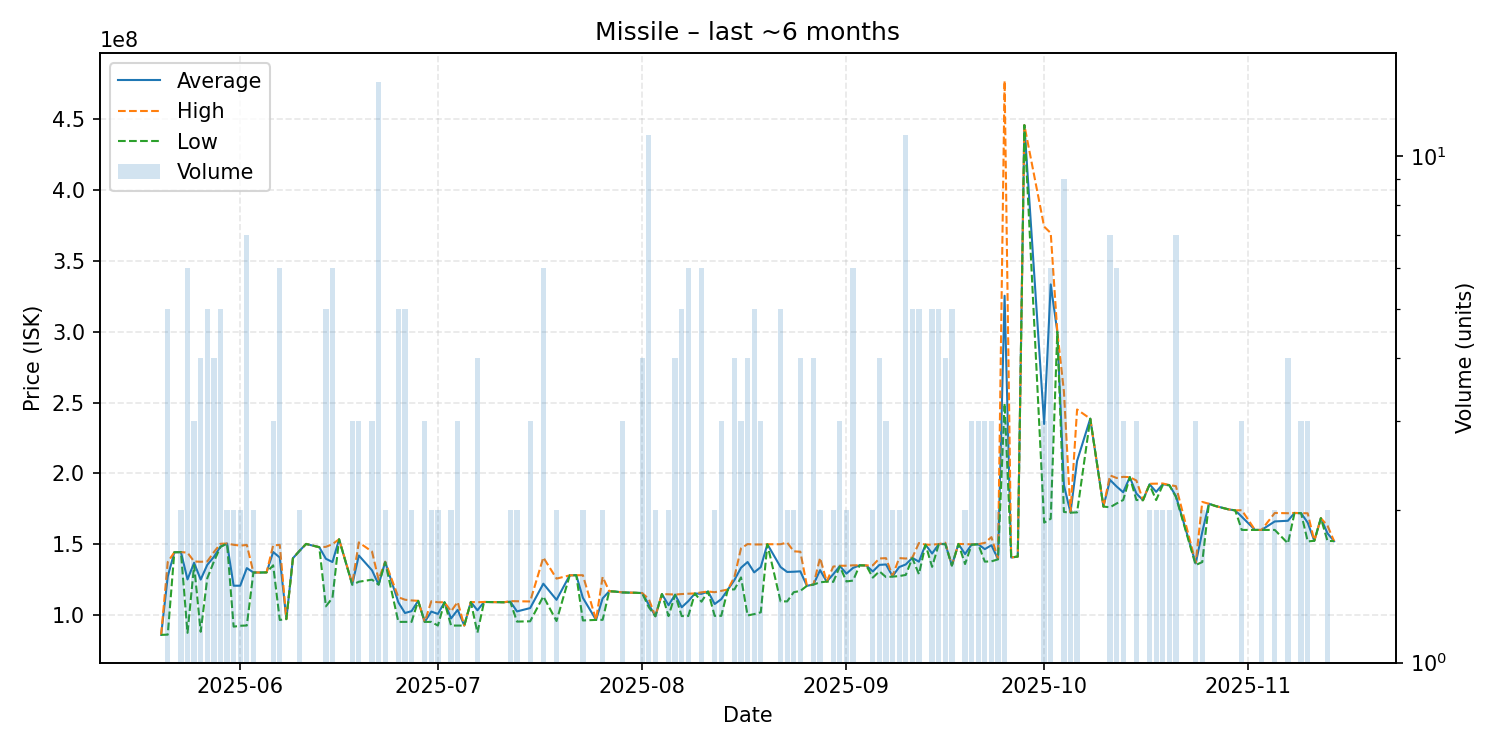

The table this chart was drawn from, first rows:
date, average, highest, lowest, order_count, volume
2025-05-20, 85850000, 85850000, 85850000, 1, 1
2025-05-21, 127042000, 137300000, 86010000, 5, 5
2025-05-22, 144200000, 144200000, 144200000, 1, 1
2025-05-23, 144350000, 144400000, 144300000, 2, 2
2025-05-24, 125026667, 143900000, 87280000, 6, 6
2025-05-25, 136800000, 137700000, 135000000, 3, 3
2025-05-26, 124935000, 137500000, 88040000, 4, 4
2025-05-27, 135320000, 137700000, 125900000, 5, 5
2025-05-28, 140950000, 144300000, 137600000, 4, 4
2025-05-29, 148260000, 150200000, 148000000, 4, 5
2025-05-30, 150400000, 150400000, 150400000, 2, 2
2025-05-31, 120580000, 149500000, 91660000, 2, 2
2025-06-01, 120595000, 148900000, 92290000, 2, 2
2025-06-02, 133021429, 149400000, 92475000, 7, 7
2025-06-03, 129950000, 130000000, 129900000, 2, 2
2025-06-04, 129900000, 129900000, 129900000, 1, 1
2025-06-05, 130000000, 130000000, 130000000, 1, 1
2025-06-06, 144400000, 149100000, 135000000, 3, 3
2025-06-07, 140513333, 149400000, 96380000, 6, 6
2025-06-08, 97000000, 97000000, 97000000, 1, 1
2025-06-09, 140000000, 140000000, 140000000, 1, 1
2025-06-10, 145250000, 145300000, 145200000, 2, 2
2025-06-11, 150100000, 150100000, 150100000, 1, 1
2025-06-13, 147800000, 147800000, 147800000, 1, 1
2025-06-14, 139620000, 148050000, 106000000, 5, 5
2025-06-15, 137316667, 149950000, 112050000, 6, 6
2025-06-16, 153400000, 153400000, 153400000, 1, 1
2025-06-18, 121500000, 122000000, 121250000, 3, 3
2025-06-19, 141933333, 151200000, 123400000, 3, 3
2025-06-21, 131466667, 144700000, 124850000, 3, 3
2025-06-22, 121428571, 124850000, 121300000, 9, 14
2025-06-23, 137400000, 137600000, 137200000, 2, 2
2025-06-25, 108806000, 112450000, 95030000, 5, 5
2025-06-26, 101298000, 110700000, 95030000, 5, 5
2025-06-27, 102615000, 110200000, 95030000, 2, 2
2025-06-28, 109900000, 109900000, 109900000, 1, 1
2025-06-29, 95030000, 95030000, 95030000, 1, 3
2025-06-30, 102315000, 109600000, 95030000, 2, 2
2025-07-01, 100670000, 108900000, 92440000, 2, 2
2025-07-02, 108900000, 108900000, 108900000, 1, 1
2025-07-03, 97465000, 102500000, 92430000, 2, 2
2025-07-04, 103543333, 109100000, 92430000, 3, 3
2025-07-05, 92430000, 92430000, 92430000, 1, 1
2025-07-06, 109100000, 109100000, 109100000, 1, 1
2025-07-07, 103202500, 108900000, 87410000, 4, 4
2025-07-08, 109100000, 109100000, 109100000, 1, 1
2025-07-11, 108900000, 108900000, 108900000, 1, 1
2025-07-12, 109350000, 109700000, 109000000, 2, 2
2025-07-13, 102415000, 109600000, 95230000, 2, 2
2025-07-15, 104783333, 109450000, 95450000, 3, 3
2025-07-17, 122000000, 140550000, 113050000, 5, 6
2025-07-19, 110620000, 125600000, 95640000, 2, 2
2025-07-21, 127900000, 127900000, 127900000, 1, 1
2025-07-22, 128000000, 128000000, 128000000, 1, 1
2025-07-23, 112020000, 128000000, 96040000, 2, 2
2025-07-25, 96430000, 96430000, 96430000, 1, 1
2025-07-26, 111635000, 126800000, 96470000, 2, 2
2025-07-27, 116700000, 116700000, 116700000, 1, 1
2025-07-28, 116400000, 116400000, 116400000, 1, 1
2025-07-29, 115866667, 115900000, 115800000, 3, 3
... 96 more rows
